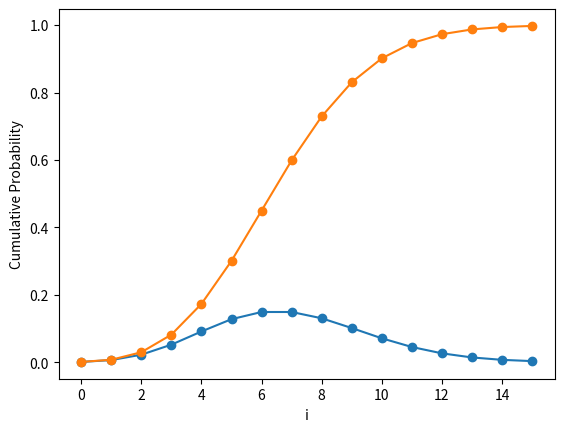

Reproduce this figure in Python.
"""
Miniproyecto 1 - Procesos de Poisson y Variables Aleatorias Gamma
[redacted]
[redacted]
"""

#%%
import numpy as np
import matplotlib.pyplot as plt
from scipy.stats import poisson


# %%
def poisson_pmf(k, mu, decimals=5):
	k = np.arange(0, k)
	pmf = poisson.pmf(k, mu=mu)
	pmf = np.round(pmf, decimals)
	for val, prob in zip(k,pmf):
		print(f"k-value {val} has probability = {prob}")
	
	plt.plot(k, pmf, marker='o')
	plt.xlabel('i')
	plt.ylabel('Probability')
	plt.show()

# %%
def poisson_cdf(k, mu, decimals=5):
	k = np.arange(0, k)
	cdf = poisson.cdf(k, mu=mu)
	cdf = np.round(cdf, decimals)
	for val, prob in zip(k,cdf):
		print(f"k-value {val} (P<={val}) has probability = {prob}")
	plt.plot(k, cdf, marker='o')
	plt.xlabel('i')
	plt.ylabel('Cumulative Probability')
	plt.show()

# %%
# ejercicio 1.2
# 2. Considere que usted analizará hasta un máximo de 16 huracanes este año. Grafique PMF (probability mass function) de estos eventos

poisson_pmf(16, mu=7)
# %%
# Ejercicio 1.3
# 3. Considere que usted analizará hasta un máximo de 16 huracanes este año. Grafique CDF (cumulative distribution function) de estos eventos

poisson_cdf(16, mu=7)
# %%
